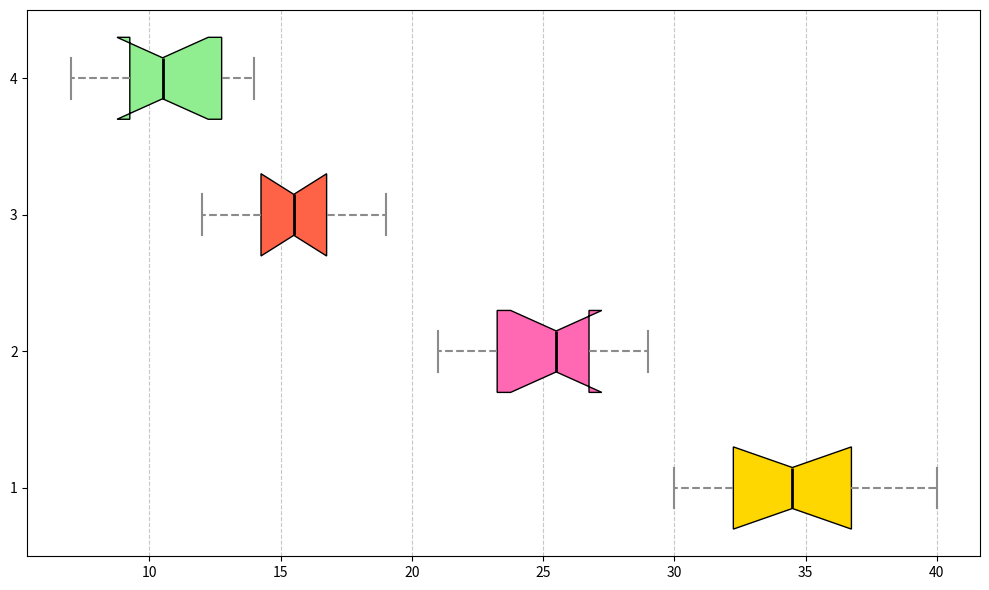

Recreate this plot in Python.
import matplotlib.pyplot as plt

# Altered data for the box plot (manually shuffled)
apple_yield = [38, 30, 35, 40, 32, 33, 34, 31, 36, 37]  # original: [30, 35, 40, 32, 33, 36, 38, 37, 34, 31]
orange_yield = [26, 21, 28, 22, 27, 23, 26, 25, 29, 24]  # original: [25, 28, 22, 26, 29, 24, 21, 27, 23, 26]
pear_yield = [13, 17, 15, 18, 15, 16, 16, 14, 19, 12]  # original: [15, 17, 13, 18, 16, 14, 19, 12, 16, 15]
cherry_yield = [12, 13, 10, 11, 13, 14, 9, 8, 7, 10]   # original: [10, 13, 9, 11, 14, 8, 7, 10, 12, 13]

data = [apple_yield, orange_yield, pear_yield, cherry_yield]

fig, ax = plt.subplots(figsize=(10, 6))
boxplot = ax.boxplot(data, vert=False, patch_artist=True, widths=0.6, notch=True)
colors = ['#FFD700', '#FF69B4', '#FF6347', '#90EE90']
for patch, color in zip(boxplot['boxes'], colors):
    patch.set_facecolor(color)

for whisker in boxplot['whiskers']:
    whisker.set(color='#8B8B8B', linewidth=1.5, linestyle='--')
for cap in boxplot['caps']:
    cap.set(color='#8B8B8B', linewidth=1.5)
for median in boxplot['medians']:
    median.set(color='black', linewidth=2)

ax.xaxis.grid(True, linestyle='--', alpha=0.7)
ax.set_axisbelow(True)
plt.tight_layout()
plt.show()
